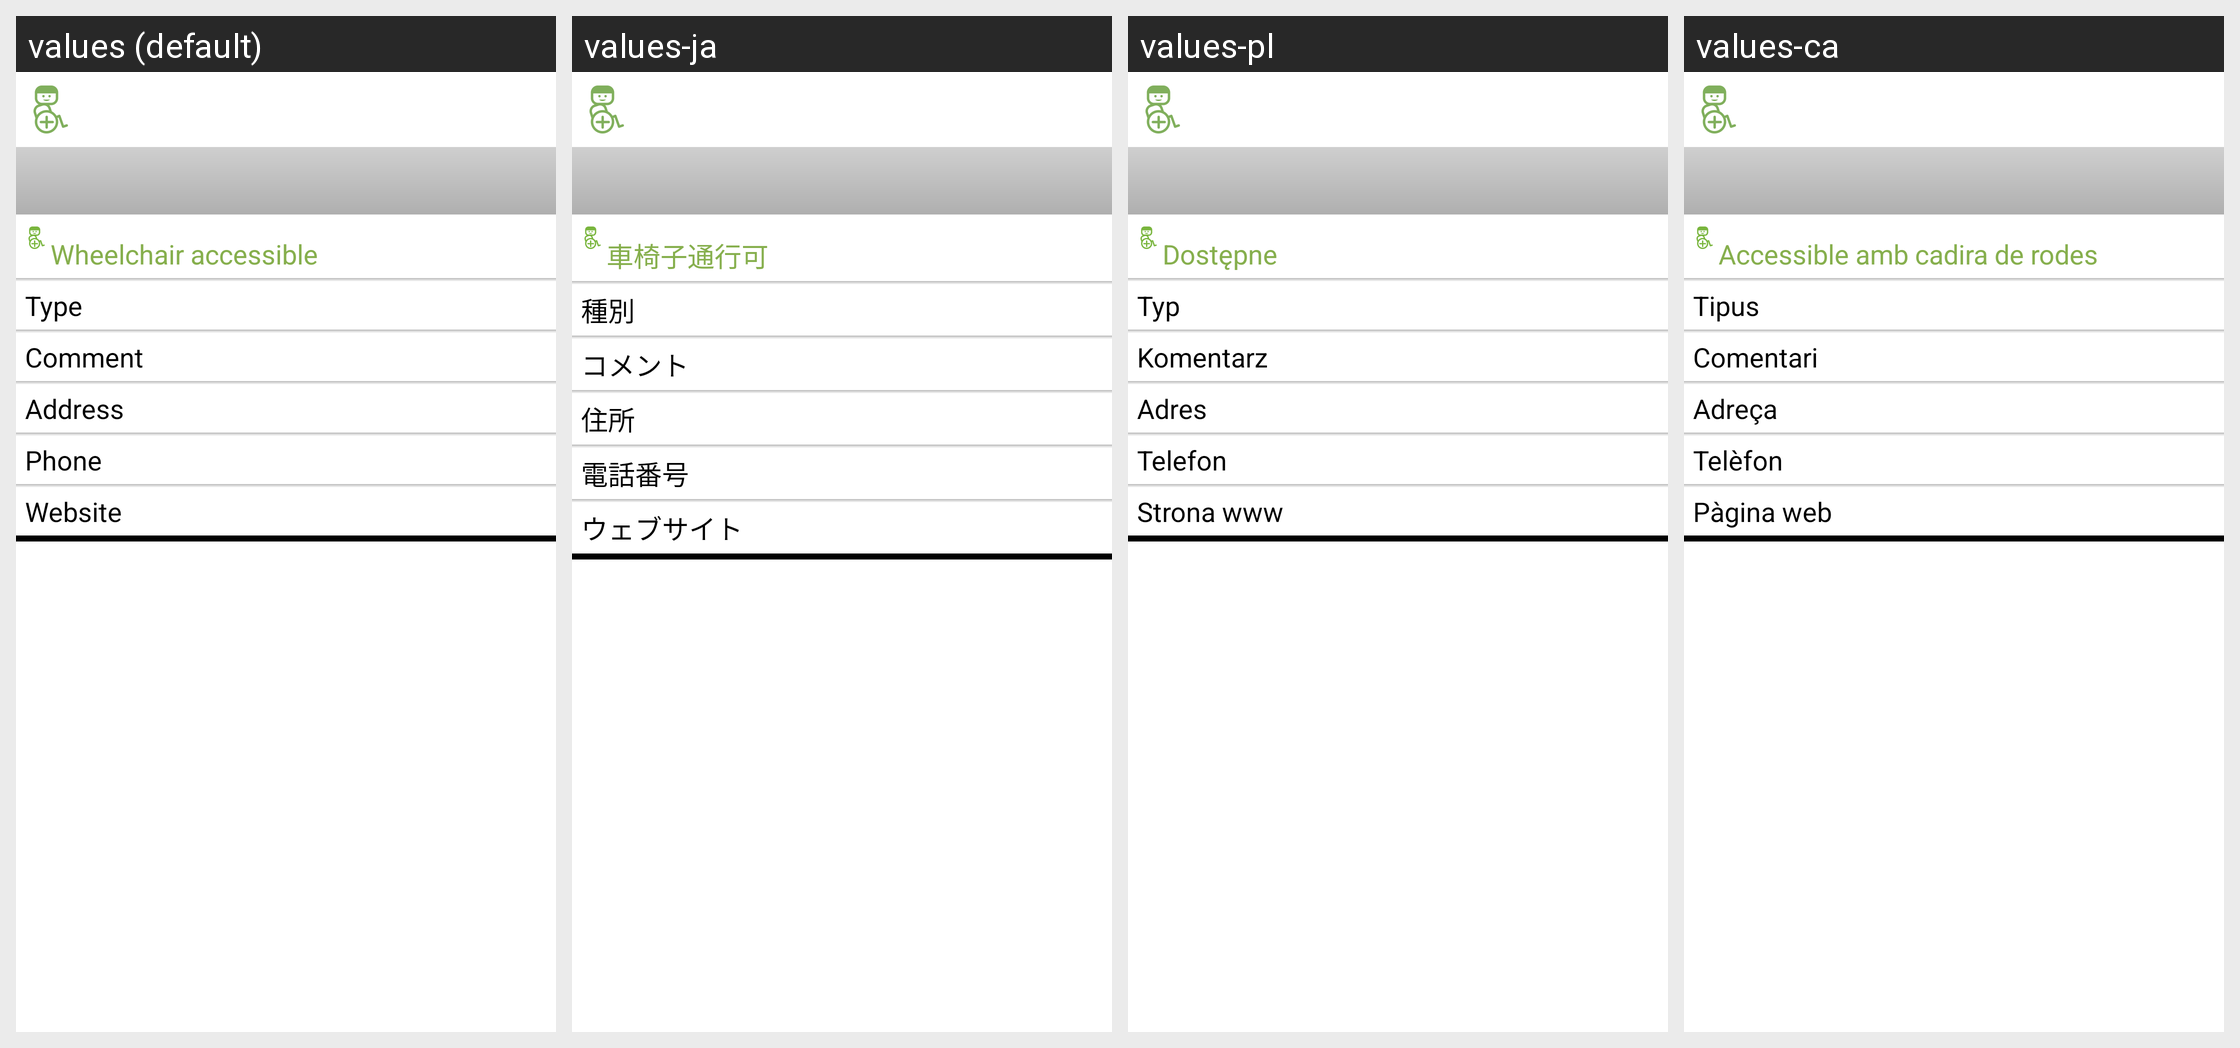

Here is an Android app screen in its default locale and in the app's own translations. Write out the translated-string differences for the strings that appear on this screen.
Android screen res/layout/activity_detail.xml rendered under 4 locales, left to right: values (default), values-ja, values-pl, values-ca. Device: Nexus 5 (rendered at 1080×1920; each locale shown at half size, 540×960, under a caption strip naming it); theme Theme.wheelmap_fixed.
Other locales in the repository, not shown: values-ar, values-bg, values-da, values-de, values-es, values-fr, values-it, values-ko, values-nb, values-nn, values-ro, values-ru, values-sk, values-uk.
Strings drawn on this screen, with the default value and each locale's value (text and hints the layout hard-codes, and strings that could not be matched under every locale, appear in the picture but are not listed):

ws_enabled_title
  values: Wheelchair accessible
  values-ja: 車椅子通行可
  values-pl: Dostępne
  values-ca: Accessible amb cadira de rodes

poi_property_nodetype
  values: Type
  values-ja: 種別
  values-pl: Typ
  values-ca: Tipus

poi_property_comment
  values: Comment
  values-ja: コメント
  values-pl: Komentarz
  values-ca: Comentari

poi_property_address
  values: Address
  values-ja: 住所
  values-pl: Adres
  values-ca: Adreça

poi_property_phone
  values: Phone
  values-ja: 電話番号
  values-pl: Telefon
  values-ca: Telèfon

poi_property_website
  values: Website
  values-ja: ウェブサイト
  values-pl: Strona www
  values-ca: Pàgina web
